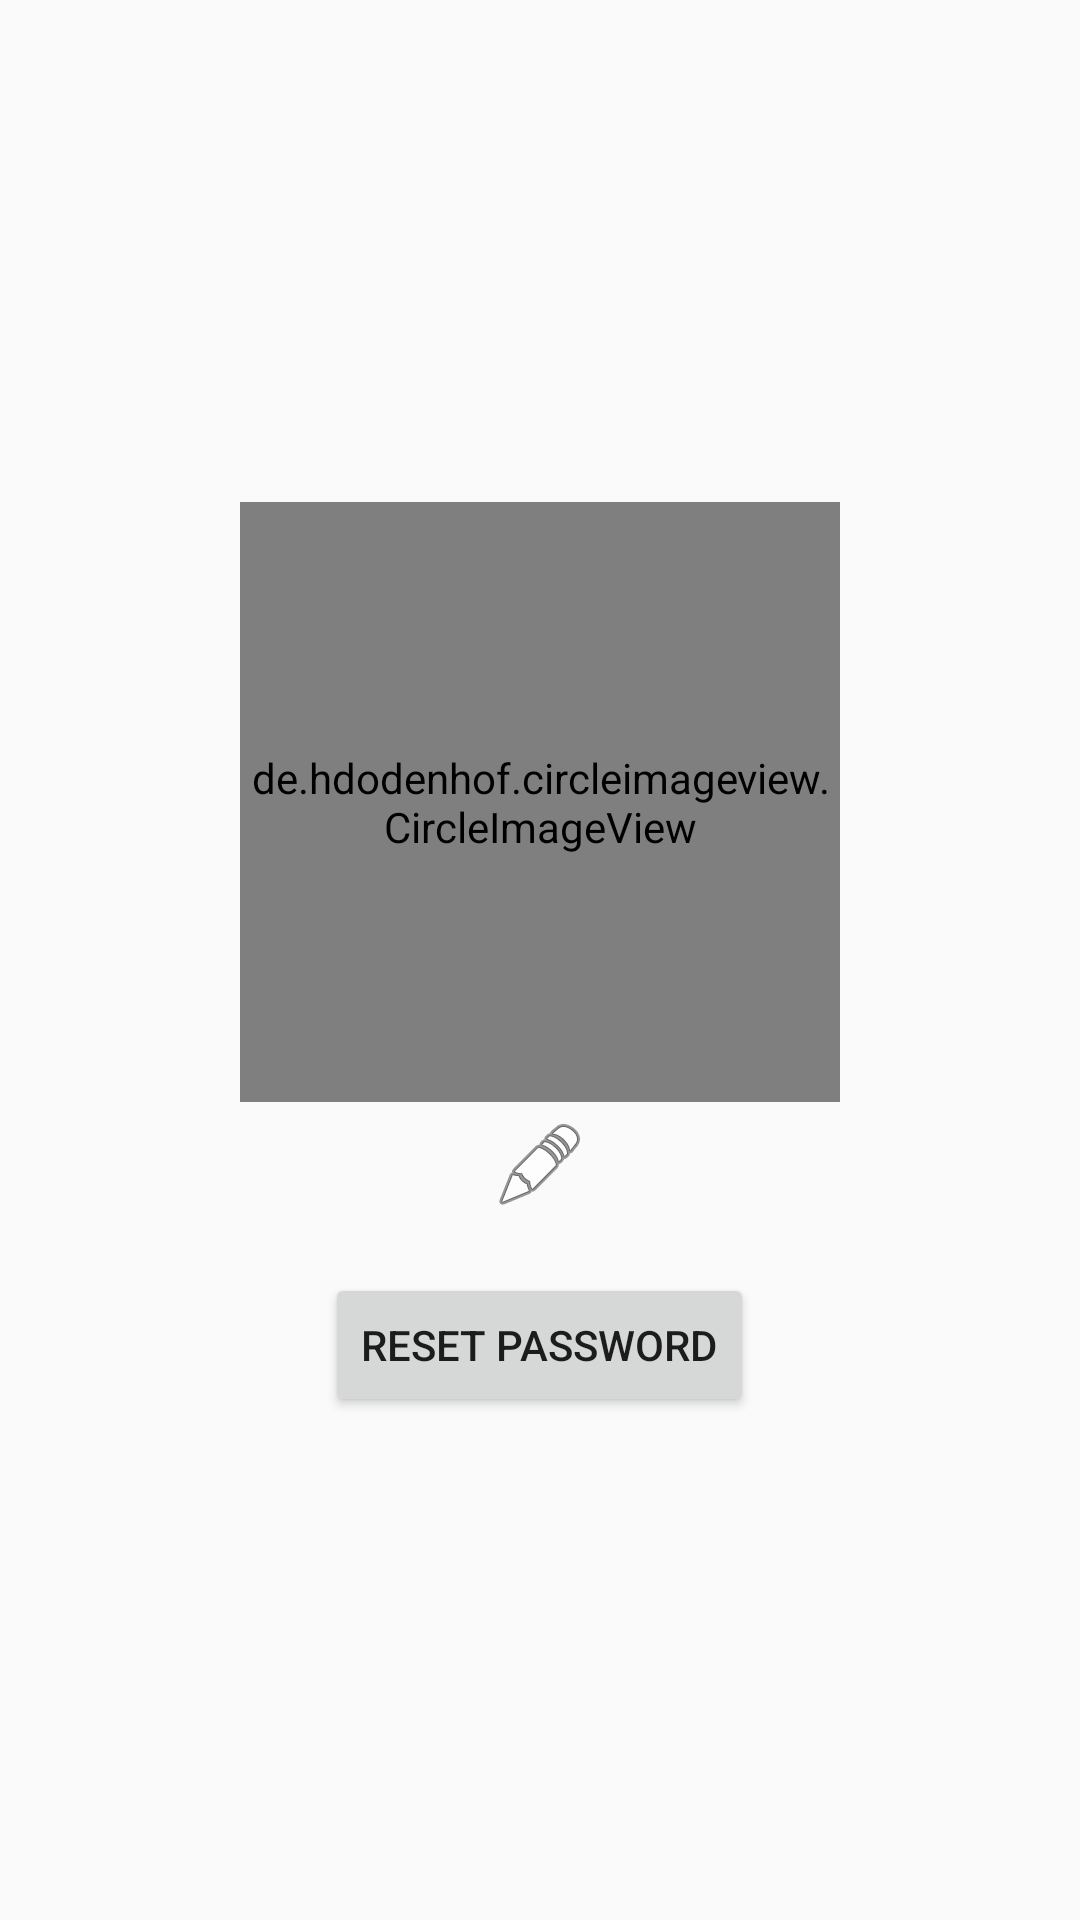

The Android layout XML behind this screen, and the referenced resources:
<!-- AndroidManifest.xml: application theme Theme.BadApp -->
<!-- res/layout/fragment_settings.xml -->
<?xml version="1.0" encoding="utf-8"?>
<LinearLayout xmlns:android="http://schemas.android.com/apk/res/android"
    android:layout_width="match_parent"
    android:layout_height="match_parent"
    android:gravity="center"
    android:orientation="vertical" >

    <de.hdodenhof.circleimageview.CircleImageView
        android:id="@+id/imageAvatar"
        android:layout_width="200dp"
        android:layout_height="200dp"
        android:scaleType="centerCrop"
        android:icon="@mipmap/ic_default_avatar" />

    <ImageView
        android:layout_width="wrap_content"
        android:layout_height="wrap_content"
        android:layout_marginTop="5dp"
        android:layout_marginBottom="20dp"
        android:src="@android:drawable/ic_menu_edit"/>

    <Button
        android:id="@+id/resetPassword"
        android:layout_width="wrap_content"
        android:layout_height="wrap_content"
        android:text="@string/reset_password" />
</LinearLayout>
<!-- resources referenced by this layout -->
<resources>
  <!-- mipmap ic_default_avatar (mipmap-anydpi-v26) -->
  <?xml version="1.0" encoding="utf-8"?>
  <adaptive-icon xmlns:android="http://schemas.android.com/apk/res/android">
      <background android:drawable="@color/ic_default_avatar_background"/>
      <foreground android:drawable="@mipmap/ic_default_avatar_foreground"/>
  </adaptive-icon>
  <string name="reset_password">Reset password</string>
  <style name="Theme.BadApp" parent="Theme.AppCompat.Light.NoActionBar">
          
          <item name="colorPrimary">@color/purple_500</item>
          <item name="colorPrimaryVariant">@color/purple_700</item>
          <item name="colorOnPrimary">@color/white</item>
          
          <item name="colorSecondary">@color/purple_500</item>
          <item name="colorSecondaryVariant">@color/purple_700</item>
          <item name="colorOnSecondary">@color/black</item>
          
          <item name="android:statusBarColor" tools:targetApi="l">?attr/colorPrimaryVariant</item>
          
      </style>
  <color name="ic_default_avatar_background">#FFFFFF</color>
  <color name="purple_500">#FF6200EE</color>
  <color name="purple_700">#FF3700B3</color>
  <color name="white">#FFFFFFFF</color>
  <color name="black">#FF000000</color>
</resources>
